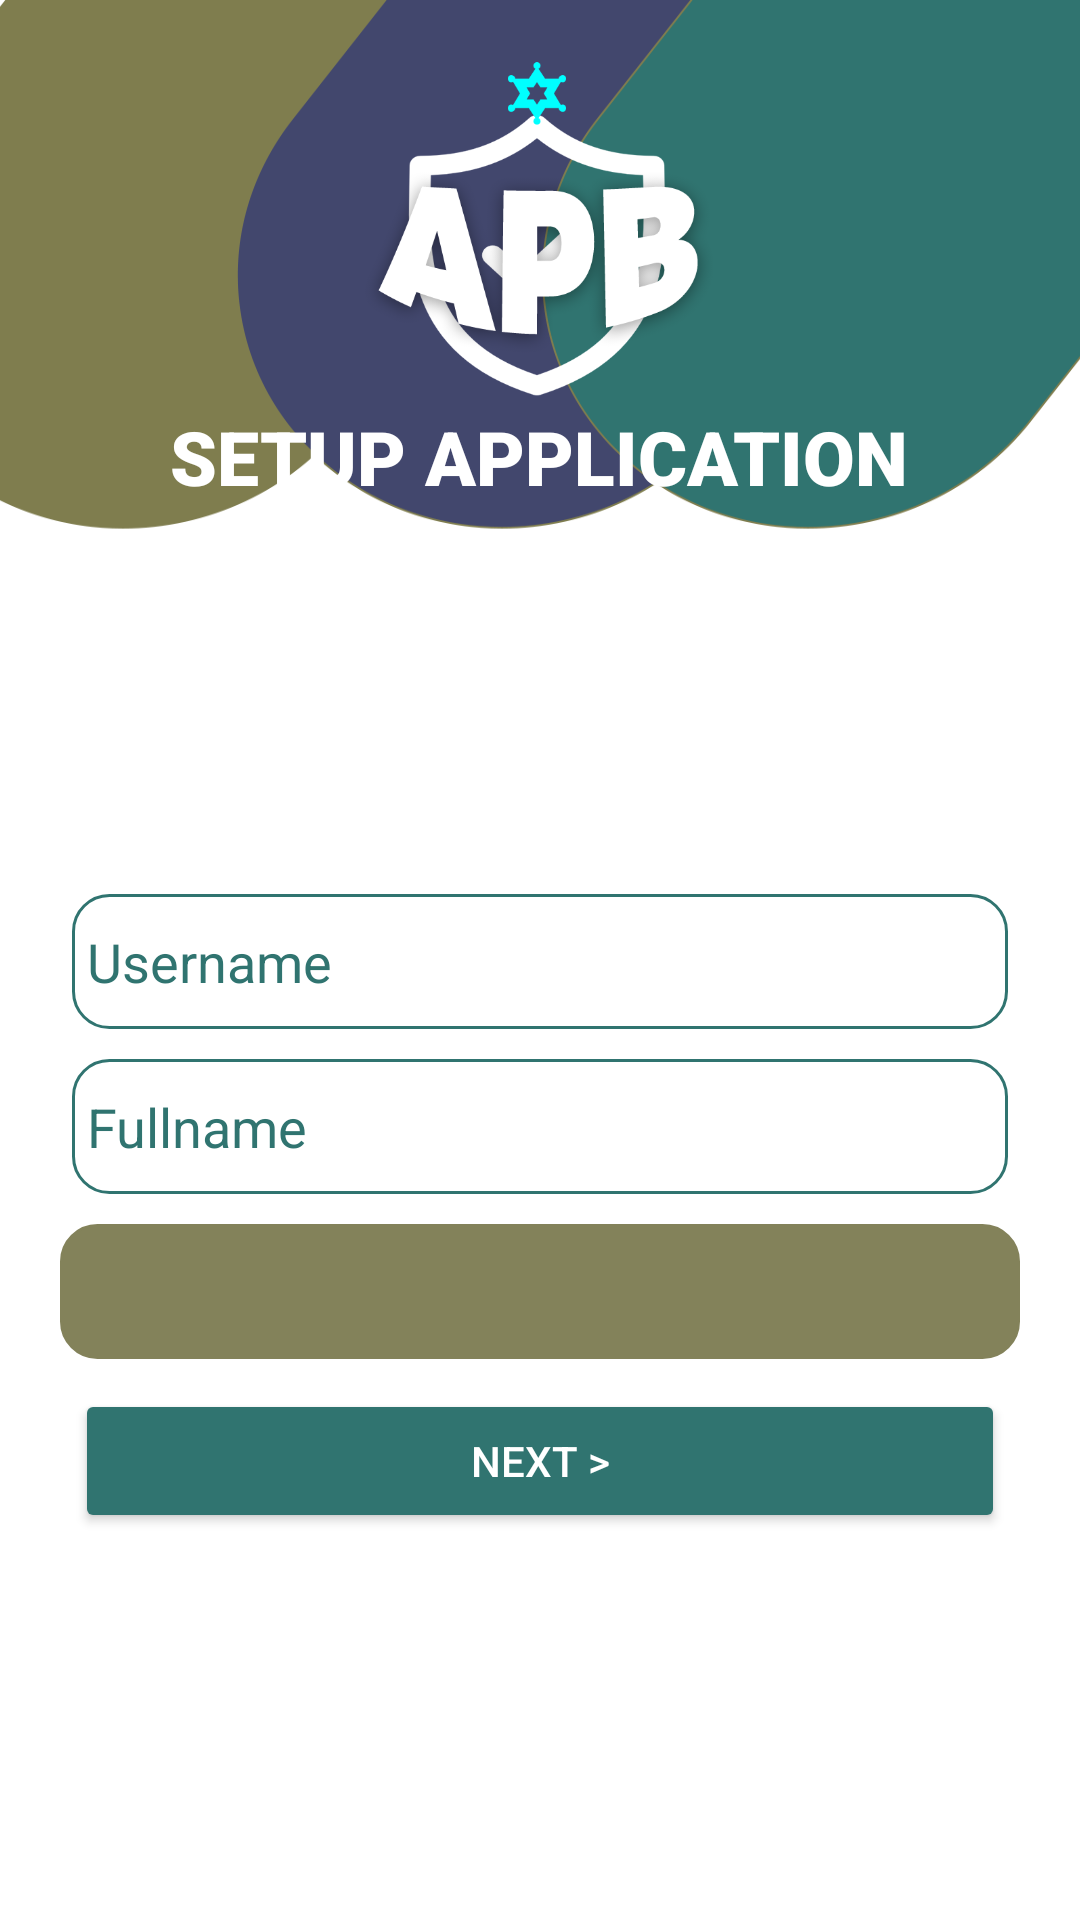

Reconstruct the res/layout file that produces this screen, plus the resources it refers to.
<!-- AndroidManifest.xml: application theme AppTheme -->
<!-- res/layout/activity_next_register.xml -->
<?xml version="1.0" encoding="utf-8"?>
<LinearLayout xmlns:android="http://schemas.android.com/apk/res/android"
    xmlns:app="http://schemas.android.com/apk/res-auto"
    xmlns:tools="http://schemas.android.com/tools"
    android:layout_width="match_parent"
    android:layout_height="match_parent"
    android:background="@drawable/login"
    android:layout_gravity="center"
    android:gravity="center"
    android:orientation="vertical"
    tools:context=".NextRegister">


    <LinearLayout
        android:layout_width="wrap_content"
        android:layout_height="wrap_content"
        android:layout_gravity="center"
        android:layout_marginTop="15dp"
        android:orientation="vertical"
        android:gravity="center">
        <ImageView
            android:id="@+id/apbLogo"
            android:layout_width="130dp"
            android:layout_height="130dp"
            android:src="@drawable/apblogo"/>
        <TextView
            android:layout_width="wrap_content"
            android:layout_height="wrap_content"
            android:text="@string/registerSetup"
            android:textAllCaps="true"
            android:layout_marginTop="-10dp"
            android:fontFamily="sans-serif-black"
            android:textColor="@color/white"
            android:textSize="25dp"/>

    </LinearLayout>

    <LinearLayout
        android:id="@+id/regis_layout"
        android:layout_width="match_parent"
        android:layout_height="match_parent"
        android:layout_gravity="center"
        android:gravity="center"
        android:orientation="vertical">


        <EditText
            android:id="@+id/regis_username"
            android:layout_width="match_parent"
            android:layout_height="45dp"
            android:padding="5dp"
            android:layout_marginStart="24dp"
            android:layout_marginEnd="24dp"
            android:background="@drawable/outline"
            android:textColorHint="@color/colorAccent"
            android:textColor="@color/colorAccent"

            android:hint="@string/setup_username"
            android:inputType="textPersonName"
            android:selectAllOnFocus="true"
            app:layout_constraintEnd_toEndOf="parent"
            app:layout_constraintStart_toStartOf="parent"
            app:layout_constraintTop_toTopOf="parent" />



        <EditText
            android:id="@+id/regis_fullname"
            android:layout_width="match_parent"
            android:layout_height="45dp"
            android:layout_marginTop="10dp"
            android:padding="5dp"
            android:layout_marginStart="24dp"
            android:layout_marginEnd="24dp"
            android:background="@drawable/outline"
            android:textColorHint="@color/colorAccent"
            android:textColor="@color/colorAccent"

            android:hint="@string/setup_fullname"
            android:inputType="textPersonName"
            android:selectAllOnFocus="true"
            app:layout_constraintEnd_toEndOf="parent"
            app:layout_constraintStart_toStartOf="parent"
            app:layout_constraintTop_toTopOf="parent" />



        



        <Spinner
            android:id="@+id/genderSpinner"
            android:layout_width="match_parent"
            android:layout_height="45dp"
            android:layout_marginTop="10dp"
            android:background="@drawable/outline"
            android:backgroundTint="@color/colorPrimary"
            android:layout_marginLeft="20dp"
            android:layout_marginRight="20dp"
            />







        <Button
            android:id="@+id/nextBtn2"
            android:layout_width="match_parent"
            android:layout_height="wrap_content"
            android:layout_gravity="start"
            android:layout_marginStart="25dp"
            android:layout_marginEnd="25dp"
            android:layout_marginTop="10dp"
            android:enabled="true"
            android:backgroundTint="@color/colorAccent"
            android:textColor="@color/white"
            android:text="@string/next"
            app:layout_constraintBottom_toBottomOf="parent"
            app:layout_constraintEnd_toEndOf="parent"
            app:layout_constraintHorizontal_bias="0.558"
            app:layout_constraintStart_toStartOf="parent"
            app:layout_constraintVertical_bias="0.397" />



    </LinearLayout>

</LinearLayout>
<!-- resources referenced by this layout -->
<resources>
  <color name="colorAccent">#307470</color>
  <color name="colorPrimary">#83825a</color>
  <color name="colorPrimaryDark">#7f7d4e</color>
  <color name="white">#ffffff</color>
  <!-- drawable apblogo: png bitmap (drawable, 47679 bytes) -->
  <!-- drawable login: png bitmap (drawable, 31821 bytes) -->
  <!-- drawable outline (drawable) -->
  <?xml version="1.0" encoding="utf-8"?>
  <shape xmlns:android="http://schemas.android.com/apk/res/android">
  
  
      <stroke
          android:width="1dip"
          android:color="@color/colorAccent"
          />
      <corners
          android:bottomLeftRadius="12dp"
          android:bottomRightRadius="12dp"
          android:topLeftRadius="12dp"
          android:topRightRadius="12dp">
  
      </corners>
  </shape>
  <string name="next">Next &gt;</string>
  <string name="registerSetup">Setup Application</string>
  <string name="setup_fullname">Fullname</string>
  <string name="setup_username">Username</string>
  <style name="AppTheme" parent="Theme.AppCompat.Light.DarkActionBar">
          
          <item name="colorPrimary">@color/colorPrimary</item>
          <item name="colorPrimaryDark">@color/colorPrimaryDark</item>
          <item name="colorAccent">@color/colorAccent</item>
      </style>
</resources>
